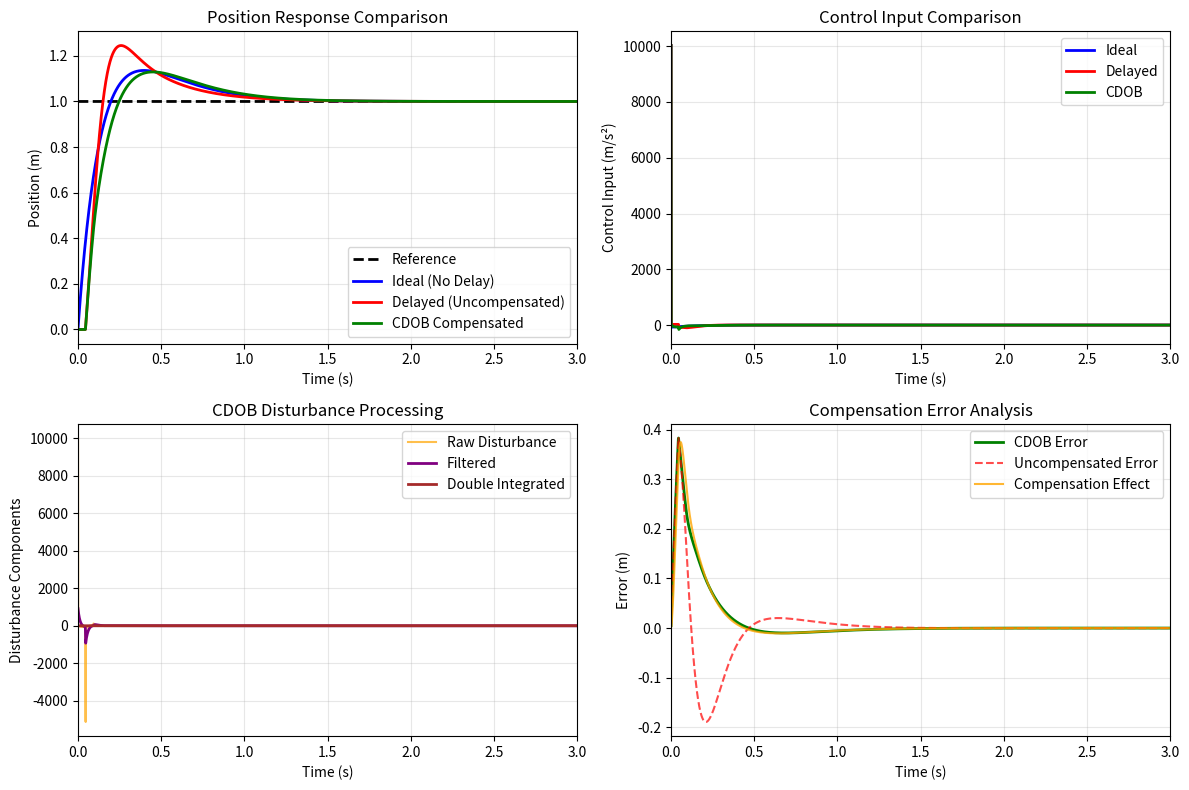

Write the Python code that produced this figure.
"""
CDOb (Communication Disturbance Observer) Control System
Double Integrator with Output Delay and PD Control
"""
import numpy as np
import matplotlib.pyplot as plt
from scipy.integrate import solve_ivp

# System parameters
alpha = 5.0                   # PD controller parameter
Kp, Kd = alpha**2, 2*alpha    # PD gains
tau_d = 0.045                   # Output delay (seconds)
omega_net = 100.0              # CDOB filter cutoff frequency (rad/s)

# Simulation parameters
t_end, dt = 5.0, 0.001
t = np.arange(0, t_end, dt)
n_steps = len(t)
r = np.ones_like(t)           # Unit step reference

class DoubleIntegratorSystem:
    """Double integrator system with optional output delay"""
    def __init__(self, dt, tau_d=0):
        self.dt = dt
        self.delay_buffer_size = int(tau_d / dt) if tau_d > 0 else 0
        self.reset()
    
    def reset(self):
        self.state = np.array([0.0, 0.0])  # [position, velocity]
        self.delay_buffer = [0.0] * max(1, self.delay_buffer_size)
        
    def dynamics(self, t, state, u):
        """System dynamics: [x_dot, v_dot] = [v, u]"""
        x, v = state
        return [v, u]
        
    def step(self, u):
        """Step forward with RK45 integration"""
        sol = solve_ivp(
            lambda t, y: self.dynamics(t, y, u),
            [0, self.dt],
            self.state,
            method='RK45',
            rtol=1e-8,
            atol=1e-10
        )
        
        self.state = sol.y[:, -1]
        x, v = self.state
        
        # Apply output delay
        if self.delay_buffer_size > 0:
            self.delay_buffer.append(x)
            x_delayed = self.delay_buffer.pop(0)
        else:
            x_delayed = x
            
        return x, v, x_delayed

class PDController:
    """PD Controller with error derivative estimation"""
    def __init__(self, Kp, Kd, dt):
        self.Kp, self.Kd, self.dt = Kp, Kd, dt
        self.prev_error = 0.0
        
    def control(self, reference, measurement):
        error = reference - measurement
        error_dot = (error - self.prev_error) / self.dt
        self.prev_error = error
        return self.Kp * error + self.Kd * error_dot

class LowPassFilter:
    """First-order low pass filter"""
    def __init__(self, omega_c, dt):
        self.omega_c, self.dt = omega_c, dt
        self.y_prev = 0.0
        
    def filter(self, x):
        if self.omega_c == 0.0:
            return 0.0
        alpha = self.dt*self.omega_c / (1.0 + self.omega_c*self.dt)
        y = self.y_prev + alpha * (x - self.y_prev) 
        # y = self.y_prev + self.omega_c * (x - self.y_prev) * self.dt
        self.y_prev = y
        return y

class Differentiator:
    """Numerical second derivative using finite differences"""
    def __init__(self, dt):
        self.dt = dt
        self.history = []
        
    def differentiate(self, x):
        self.history.append(x)
        if len(self.history) < 3:
            return 0.0
        elif len(self.history) > 5:
            self.history.pop(0)
        
        # 3-point finite difference for second derivative
        if len(self.history) >= 3:
            return (self.history[-1] - 2*self.history[-2] + self.history[-3]) / (self.dt**2)
        return 0.0

class ConsistentIntegrator:
    """Double integrator using consistent RK45 method"""
    def __init__(self, dt):
        self.dt = dt
        self.state = np.array([0.0, 0.0])  # [velocity, position]
        
    def dynamics(self, t, state, acceleration):
        """Integration dynamics: [v_dot, p_dot] = [acceleration, velocity]"""
        velocity, position = state
        return [acceleration, velocity]
        
    def double_integrate(self, acceleration):
        """Double integrate using RK45 method"""
        sol = solve_ivp(
            lambda t, y: self.dynamics(t, y, acceleration),
            [0, self.dt],
            self.state,
            method='RK45',
            rtol=1e-8,
            atol=1e-10
        )
        
        self.state = sol.y[:, -1]
        return self.state[1]  # Return position

# Initialize systems
systems = {
    'ideal': DoubleIntegratorSystem(dt, tau_d=0),
    'delayed': DoubleIntegratorSystem(dt, tau_d=tau_d),
    'cdob': DoubleIntegratorSystem(dt, tau_d=tau_d)
}

controllers = {name: PDController(Kp, Kd, dt) for name in systems.keys()}
lpf = LowPassFilter(omega_net, dt)
diff = Differentiator(dt)
integrator = ConsistentIntegrator(dt)

# Storage arrays
data = {name: {
    'x': np.zeros(n_steps), 'v': np.zeros(n_steps), 'u': np.zeros(n_steps),
    'x_delayed': np.zeros(n_steps)
} for name in systems.keys()}

# CDOB-specific arrays
cdob_data = {
    'disturbance': np.zeros(n_steps),
    'filtered_dist': np.zeros(n_steps),
    'integrated_dist': np.zeros(n_steps),
    'compensated_fb': np.zeros(n_steps)
}

print("Running CDOB simulation...")
print(f"Parameters: Kp={Kp}, Kd={Kd}, τd={tau_d}s, ωnet={omega_net} rad/s")

# Main simulation loop
for i in range(n_steps):
    # Ideal system (no delay)
    data['ideal']['u'][i] = controllers['ideal'].control(r[i], data['ideal']['x'][i-1] if i > 0 else 0)
    data['ideal']['x'][i], data['ideal']['v'][i], data['ideal']['x_delayed'][i] = systems['ideal'].step(data['ideal']['u'][i])
    
    # Delayed system (uncompensated)
    data['delayed']['u'][i] = controllers['delayed'].control(r[i], data['delayed']['x_delayed'][i-1] if i > 0 else 0)
    data['delayed']['x'][i], data['delayed']['v'][i], data['delayed']['x_delayed'][i] = systems['delayed'].step(data['delayed']['u'][i])
    
    # CDOB system
    # Use compensated feedback from previous step
    fb_signal = cdob_data['compensated_fb'][i-1] if i > 0 else 0.0
    data['cdob']['u'][i] = controllers['cdob'].control(r[i], fb_signal)
    data['cdob']['x'][i], data['cdob']['v'][i], data['cdob']['x_delayed'][i] = systems['cdob'].step(data['cdob']['u'][i])
    
    # CDOB pipeline
    x_ddot = diff.differentiate(data['cdob']['x_delayed'][i])
    cdob_data['disturbance'][i] = data['cdob']['u'][i] - x_ddot
    cdob_data['filtered_dist'][i] = lpf.filter(cdob_data['disturbance'][i])
    cdob_data['integrated_dist'][i] = integrator.double_integrate(cdob_data['filtered_dist'][i])
    cdob_data['compensated_fb'][i] = data['cdob']['x_delayed'][i] + cdob_data['integrated_dist'][i]

print("Simulation completed!")

# Essential plots
def plot_essential():
    """Essential plots showing main results"""
    fig, axes = plt.subplots(2, 2, figsize=(12, 8))
    
    # Position response comparison
    axes[0,0].plot(t, r, 'k--', label='Reference', linewidth=2)
    axes[0,0].plot(t, data['ideal']['x'], 'b-', label='Ideal (No Delay)', linewidth=2)
    axes[0,0].plot(t, data['delayed']['x_delayed'], 'r-', label='Delayed (Uncompensated)', linewidth=2)
    axes[0,0].plot(t, data['cdob']['x_delayed'], 'g-', label='CDOB Compensated', linewidth=2)
    axes[0,0].set_xlim(0, 3)
    axes[0,0].grid(True, alpha=0.3)
    axes[0,0].set_xlabel('Time (s)')
    axes[0,0].set_ylabel('Position (m)')
    axes[0,0].set_title('Position Response Comparison')
    axes[0,0].legend()
    
    # Control inputs
    axes[0,1].plot(t, data['ideal']['u'], 'b-', label='Ideal', linewidth=2)
    axes[0,1].plot(t, data['delayed']['u'], 'r-', label='Delayed', linewidth=2)
    axes[0,1].plot(t, data['cdob']['u'], 'g-', label='CDOB', linewidth=2)
    axes[0,1].set_xlim(0, 3)
    axes[0,1].grid(True, alpha=0.3)
    axes[0,1].set_xlabel('Time (s)')
    axes[0,1].set_ylabel('Control Input (m/s²)')
    axes[0,1].set_title('Control Input Comparison')
    axes[0,1].legend()
    
    # CDOB compensation components
    axes[1,0].plot(t, cdob_data['disturbance'], 'orange', label='Raw Disturbance', alpha=0.7)
    axes[1,0].plot(t, cdob_data['filtered_dist'], 'purple', label='Filtered', linewidth=2)
    axes[1,0].plot(t, cdob_data['integrated_dist'], 'brown', label='Double Integrated', linewidth=2)
    axes[1,0].set_xlim(0, 3)
    axes[1,0].grid(True, alpha=0.3)
    axes[1,0].set_xlabel('Time (s)')
    axes[1,0].set_ylabel('Disturbance Components')
    axes[1,0].set_title('CDOB Disturbance Processing')
    axes[1,0].legend()
    
    # Error analysis
    error_cdob = data['ideal']['x'] - data['cdob']['x_delayed']
    error_delayed = data['ideal']['x'] - data['delayed']['x_delayed']
    compensation_effect = cdob_data['compensated_fb'] - data['cdob']['x_delayed']
    
    axes[1,1].plot(t, error_cdob, 'g-', label='CDOB Error', linewidth=2)
    axes[1,1].plot(t, error_delayed, 'r--', label='Uncompensated Error', alpha=0.7)
    axes[1,1].plot(t, compensation_effect, 'orange', label='Compensation Effect', alpha=0.8)
    axes[1,1].set_xlim(0, 3)
    axes[1,1].grid(True, alpha=0.3)
    axes[1,1].set_xlabel('Time (s)')
    axes[1,1].set_ylabel('Error (m)')
    axes[1,1].set_title('Compensation Error Analysis')
    axes[1,1].legend()
    
    plt.tight_layout()
    plt.show()

# Detailed plots (optional)
def plot_detailed():
    """Detailed plots with all CDOB components"""
    fig, axes = plt.subplots(3, 2, figsize=(12, 10))
    
    # All previous plots in more detail
    # Position responses
    axes[0,0].plot(t, r, 'k--', label='Reference', linewidth=2)
    axes[0,0].plot(t, data['ideal']['x'], 'b-', label='Ideal', linewidth=2)
    axes[0,0].plot(t, data['delayed']['x_delayed'], 'r-', label='Delayed', linewidth=2)
    axes[0,0].plot(t, data['cdob']['x_delayed'], 'g-', label='CDOB', linewidth=2)
    axes[0,0].plot(t, cdob_data['compensated_fb'], 'm:', label='Compensated FB', alpha=0.8)
    axes[0,0].set_xlim(0, 3)
    axes[0,0].grid(True, alpha=0.3)
    axes[0,0].set_title('Position & Feedback Signals')
    axes[0,0].legend()
    
    # Velocity responses
    axes[0,1].plot(t, data['ideal']['v'], 'b-', label='Ideal', linewidth=2)
    axes[0,1].plot(t, data['delayed']['v'], 'r-', label='Delayed', linewidth=2)
    axes[0,1].plot(t, data['cdob']['v'], 'g-', label='CDOB', linewidth=2)
    axes[0,1].set_xlim(0, 3)
    axes[0,1].grid(True, alpha=0.3)
    axes[0,1].set_title('Velocity Responses')
    axes[0,1].legend()
    
    # Control inputs
    axes[1,0].plot(t, data['ideal']['u'], 'b-', label='Ideal', linewidth=2)
    axes[1,0].plot(t, data['delayed']['u'], 'r-', label='Delayed', linewidth=2)
    axes[1,0].plot(t, data['cdob']['u'], 'g-', label='CDOB', linewidth=2)
    axes[1,0].set_xlim(0, 3)
    axes[1,0].grid(True, alpha=0.3)
    axes[1,0].set_title('Control Inputs')
    axes[1,0].legend()
    
    # Disturbance processing
    axes[1,1].plot(t, cdob_data['disturbance'], 'orange', label='Raw', alpha=0.7)
    axes[1,1].plot(t, cdob_data['filtered_dist'], 'purple', label='Filtered', linewidth=2)
    axes[1,1].set_xlim(0, 3)
    axes[1,1].grid(True, alpha=0.3)
    axes[1,1].set_title('Disturbance Signals')
    axes[1,1].legend()
    
    # Integration and compensation
    axes[2,0].plot(t, cdob_data['integrated_dist'], 'brown', label='Integrated Dist.', linewidth=2)
    axes[2,0].plot(t, data['cdob']['x_delayed'], 'g--', label='Delayed Output', alpha=0.7)
    axes[2,0].plot(t, cdob_data['compensated_fb'], 'm-', label='Compensated FB', linewidth=2)
    axes[2,0].set_xlim(0, 3)
    axes[2,0].grid(True, alpha=0.3)
    axes[2,0].set_title('Compensation Components')
    axes[2,0].legend()
    
    # Error comparison
    error_cdob = data['ideal']['x'] - data['cdob']['x_delayed']
    error_delayed = data['ideal']['x'] - data['delayed']['x_delayed']
    axes[2,1].plot(t, error_cdob, 'g-', label='CDOB Error', linewidth=2)
    axes[2,1].plot(t, error_delayed, 'r--', label='Uncompensated Error', alpha=0.7)
    axes[2,1].set_xlim(0, 3)
    axes[2,1].grid(True, alpha=0.3)
    axes[2,1].set_title('Error Comparison')
    axes[2,1].legend()
    
    plt.tight_layout()
    plt.show()

# Show essential plots
plot_essential()
# plot_detailed()

# Performance analysis
rms_cdob = np.sqrt(np.mean((data['ideal']['x'] - data['cdob']['x_delayed'])**2))
rms_delayed = np.sqrt(np.mean((data['ideal']['x'] - data['delayed']['x_delayed'])**2))
improvement = (1 - rms_cdob / rms_delayed) * 100

print(f"\nPerformance Analysis:")
print(f"Final positions:")
print(f"  Ideal: {data['ideal']['x'][-1]:.4f}")
print(f"  Delayed: {data['delayed']['x_delayed'][-1]:.4f}")
print(f"  CDOB: {data['cdob']['x_delayed'][-1]:.4f}")
print(f"\nRMS Tracking Errors:")
print(f"  Uncompensated: {rms_delayed:.6f}")
print(f"  CDOB: {rms_cdob:.6f}")
print(f"  Improvement: {improvement:.2f}%")

# Uncomment for detailed plots
# plot_detailed()
